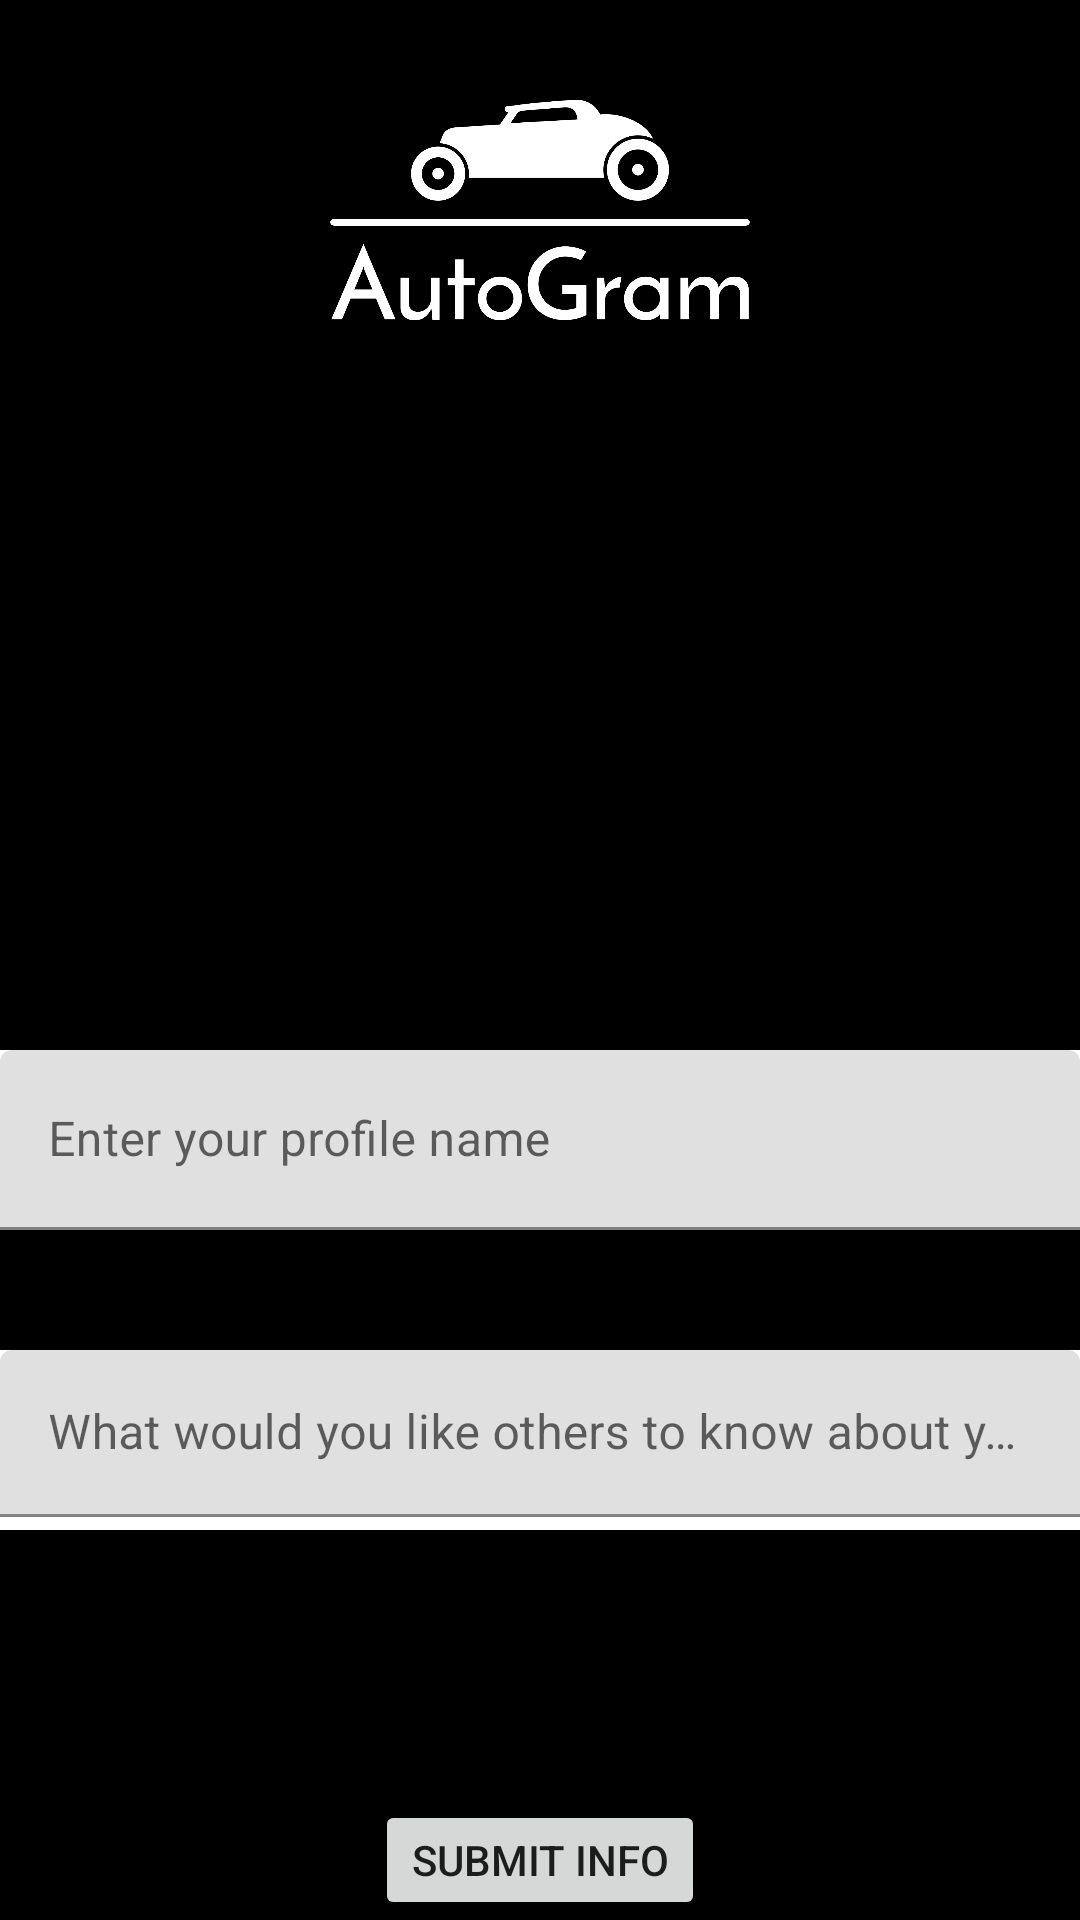

Android layout source for this screen:
<!-- AndroidManifest.xml: application theme Theme.AutoGram -->
<!-- res/layout/activity_create_user_profile_and_bio.xml -->
<?xml version="1.0" encoding="utf-8"?>
<FrameLayout xmlns:android="http://schemas.android.com/apk/res/android"
    xmlns:app="http://schemas.android.com/apk/res-auto"
    xmlns:tools="http://schemas.android.com/tools"
    android:layout_width="match_parent"
    android:layout_height="match_parent"
    android:background="@color/black"
    tools:context=".CreateUserProfileAndBio">


    <LinearLayout
        android:layout_width="match_parent"
        android:layout_height="wrap_content"
        android:gravity="center_horizontal"
        android:orientation="horizontal">

        <include
            android:layout_width="match_parent"
            android:layout_height="match_parent"
            layout="@layout/header_with_app_picture" />

    </LinearLayout>

    <ImageView
        android:id="@+id/uploadProfilePic"
        android:layout_width="150dp"
        android:layout_height="150dp"
        android:layout_gravity="center_horizontal"
        android:layout_marginTop="150dp"
        tools:srcCompat="@tools:sample/avatars" />

    <com.google.android.material.textfield.TextInputLayout
        android:id="@+id/userProfileDisplayName"
        android:layout_width="match_parent"
        android:layout_marginTop="350dp"
        android:layout_height="60dp"
        android:background="@android:color/white">

        <com.google.android.material.textfield.TextInputEditText
            android:id="@+id/displayName"
            android:layout_width="match_parent"
            android:layout_height="match_parent"
            android:hint="Enter your profile name" />

    </com.google.android.material.textfield.TextInputLayout>

    <com.google.android.material.textfield.TextInputLayout
        android:id="@+id/userProfileBio"
        android:layout_width="match_parent"
        android:layout_height="60dp"
        android:layout_marginTop="450dp"
        android:background="@android:color/white">

        <com.google.android.material.textfield.TextInputEditText
            android:id="@+id/displayBio"
            android:layout_width="match_parent"
            android:layout_height="wrap_content"
            android:hint="What would you like others to know about you?" />

    </com.google.android.material.textfield.TextInputLayout>

    <Button
        android:layout_gravity="center_horizontal"
        android:layout_marginTop="600dp"
        android:layout_width="wrap_content"
        android:layout_height="wrap_content"
        android:text="Submit Info"
        android:id="@+id/submitInfo"/>

</FrameLayout>
<!-- res/layout/header_with_app_picture.xml (included above) -->
<?xml version="1.0" encoding="utf-8"?>
<FrameLayout xmlns:android="http://schemas.android.com/apk/res/android"
    android:layout_width="match_parent"
    android:layout_height="match_parent">

    <LinearLayout
        android:layout_width="match_parent"
        android:layout_height="wrap_content"
        android:gravity="center_horizontal"
        android:orientation="horizontal">

        <ImageView
            android:id="@+id/imageView"
            android:layout_width="wrap_content"
            android:layout_height="140dp"
            android:layout_weight="1"
            android:background="#000000"
            android:src="@drawable/logoblack" />

    </LinearLayout>

</FrameLayout>
<!-- resources referenced by this layout -->
<resources>
  <!-- drawable logoblack: png bitmap (drawable, 31374 bytes) -->
  <style name="Theme.AutoGram" parent="Theme.MaterialComponents.DayNight.NoActionBar">
          
          <item name="colorPrimary">@color/white</item>
          <item name="colorPrimaryVariant">@color/purple_200</item>
          <item name="colorOnPrimary">#C8C8C8</item>
          
          <item name="colorSecondary">#D5D3D3</item>
          <item name="colorSecondaryVariant">@color/teal_700</item>
          <item name="colorOnSecondary">@color/black</item>
  
          
          
      </style>
  <!-- not gathered from this repository: default colours our renderer supplied (Android Studio template values) -->
  <color name="purple_200">#FFBB86FC</color>
  <color name="teal_700">#FF018786</color>
  <color name="black">#FF000000</color>
  <color name="white">#FFFFFFFF</color>
</resources>
